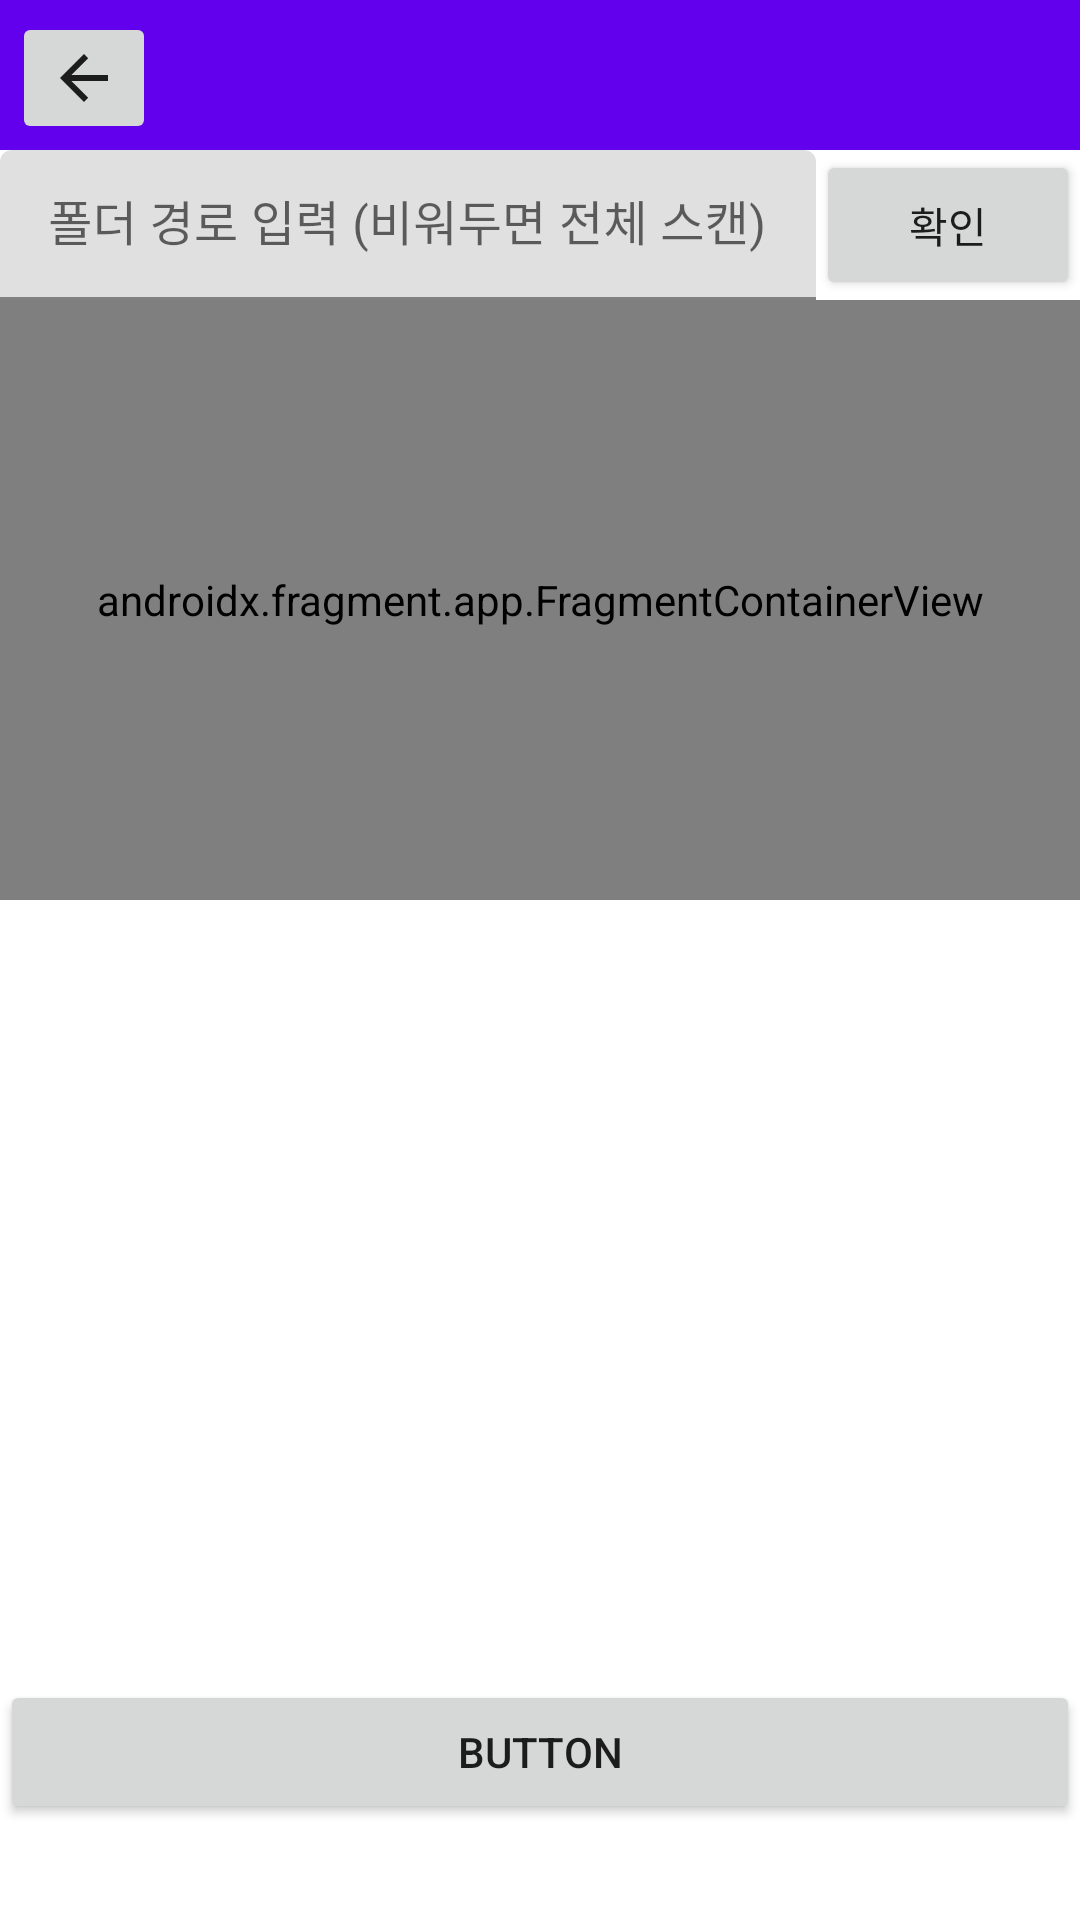

The Android layout XML behind this screen, and the referenced resources:
<!-- AndroidManifest.xml: application theme Theme.BuildTen -->
<!-- res/layout/activity_settings.xml -->
<?xml version="1.0" encoding="utf-8"?>
<androidx.constraintlayout.widget.ConstraintLayout xmlns:android="http://schemas.android.com/apk/res/android"
    xmlns:app="http://schemas.android.com/apk/res-auto"
    xmlns:tools="http://schemas.android.com/tools"
    android:layout_width="match_parent"
    android:layout_height="match_parent"
    tools:context=".activity.SettingsActivity">

    <androidx.appcompat.widget.Toolbar
        android:id="@+id/toolbar"
        android:layout_width="0dp"
        android:layout_height="50dp"
        android:background="?attr/colorPrimary"
        android:minHeight="?attr/actionBarSize"
        android:theme="?attr/actionBarTheme"
        app:layout_constraintEnd_toEndOf="parent"
        app:layout_constraintStart_toStartOf="parent"
        app:layout_constraintTop_toTopOf="parent" />

    <ImageButton
        android:id="@+id/Backbtn"
        android:layout_width="wrap_content"
        android:layout_height="wrap_content"
        android:layout_marginStart="4dp"
        android:layout_marginTop="4dp"
        app:layout_constraintStart_toStartOf="@+id/toolbar"
        app:layout_constraintTop_toTopOf="parent"
        app:srcCompat="?attr/actionModeCloseDrawable" />

    <androidx.fragment.app.FragmentContainerView
        android:id="@+id/DirectoryContainerView"
        android:name="com.todokanai.buildten.fragment.DirectoryFragment"
        android:layout_width="0dp"
        android:layout_height="200dp"
        app:layout_constraintEnd_toEndOf="parent"
        app:layout_constraintHorizontal_bias="1.0"
        app:layout_constraintStart_toStartOf="parent"
        app:layout_constraintTop_toBottomOf="@+id/DirectoryInputLayout"
        tools:layout="@layout/fragment_directory" />

    <com.google.android.material.textfield.TextInputLayout
        android:id="@+id/DirectoryInputLayout"
        android:layout_width="0dp"
        android:layout_height="50dp"
        app:layout_constraintEnd_toStartOf="@+id/confirmBtn"
        app:layout_constraintStart_toStartOf="parent"
        app:layout_constraintTop_toBottomOf="@+id/toolbar">

        <com.google.android.material.textfield.TextInputEditText
            android:id="@+id/inputText"
            android:layout_width="match_parent"
            android:layout_height="wrap_content"
            android:hint="폴더 경로 입력 (비워두면 전체 스캔)" />
    </com.google.android.material.textfield.TextInputLayout>

    <Button
        android:id="@+id/confirmBtn"
        android:layout_width="wrap_content"
        android:layout_height="50dp"
        android:text="확인"
        app:layout_constraintEnd_toEndOf="parent"
        app:layout_constraintTop_toBottomOf="@+id/toolbar" />

    <Button
        android:id="@+id/scanBtn"
        android:layout_width="0dp"
        android:layout_height="wrap_content"
        android:layout_marginBottom="32dp"
        android:text="Button"
        app:layout_constraintBottom_toBottomOf="parent"
        app:layout_constraintEnd_toEndOf="parent"
        app:layout_constraintStart_toStartOf="parent" />

</androidx.constraintlayout.widget.ConstraintLayout>
<!-- res/layout/fragment_directory.xml (included above) -->
<?xml version="1.0" encoding="utf-8"?>
<FrameLayout xmlns:android="http://schemas.android.com/apk/res/android"
    xmlns:tools="http://schemas.android.com/tools"
    android:layout_width="match_parent"
    android:layout_height="match_parent"
    tools:context=".fragment.DirectoryFragment">

    <androidx.recyclerview.widget.RecyclerView
        android:id="@+id/directoryRecyclerView"
        android:layout_width="match_parent"
        android:layout_height="match_parent" />
</FrameLayout>
<!-- resources referenced by this layout -->
<resources>
  <style name="Theme.BuildTen" parent="Theme.MaterialComponents.DayNight.NoActionBar">
          
          <item name="colorPrimary">@color/purple_500</item>
          <item name="colorPrimaryVariant">@color/purple_700</item>
          <item name="colorOnPrimary">@color/white</item>
          
          <item name="colorSecondary">@color/teal_200</item>
          <item name="colorSecondaryVariant">@color/teal_700</item>
          <item name="colorOnSecondary">@color/black</item>
          
          <item name="android:statusBarColor" tools:targetApi="l">?attr/colorPrimaryVariant</item>
          
      </style>
  <!-- not gathered from this repository: default colours our renderer supplied (Android Studio template values) -->
  <color name="purple_500">#FF6200EE</color>
  <color name="purple_700">#FF3700B3</color>
  <color name="teal_200">#FF03DAC5</color>
  <color name="teal_700">#FF018786</color>
  <color name="black">#FF000000</color>
  <color name="white">#FFFFFFFF</color>
</resources>
